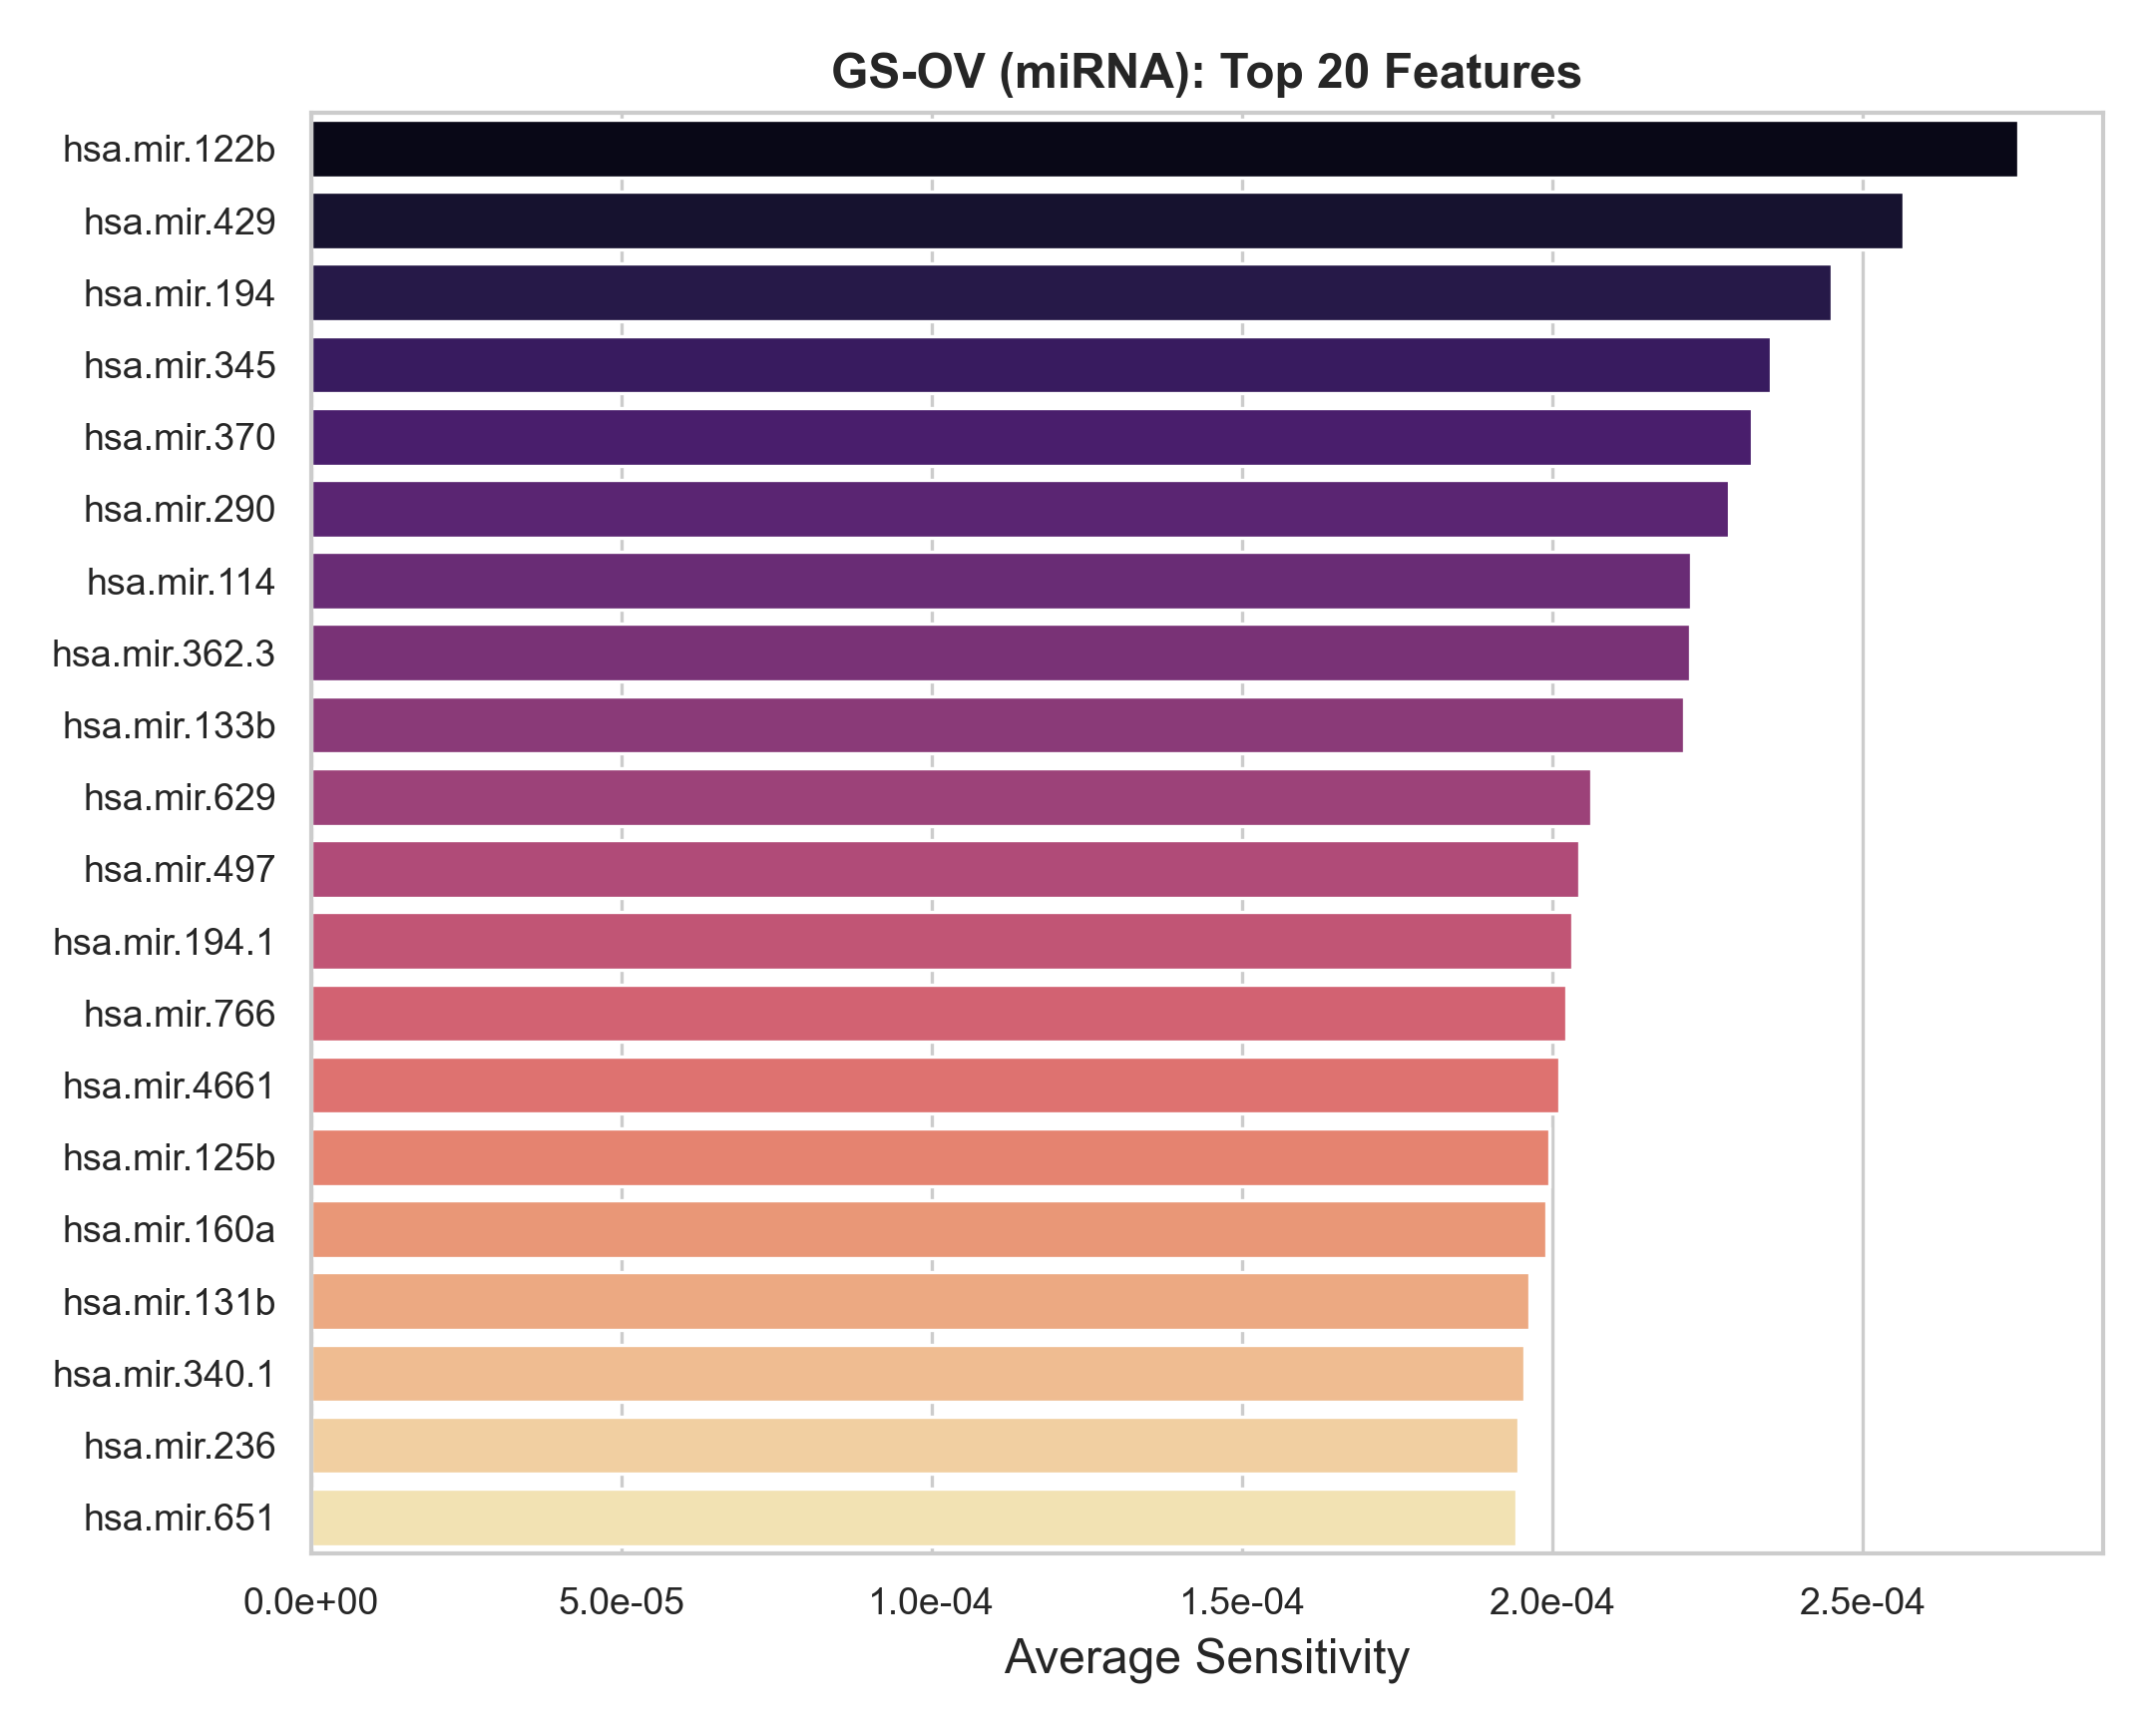

The table this chart was drawn from, first rows:
Feature_Name, Feature_Index, Avg_Sensitivity
hsa.mir.122b, 3, 0.000275
hsa.mir.429, 45, 0.0002565
hsa.mir.194, 57, 0.000245
hsa.mir.345, 70, 0.0002351
hsa.mir.370, 36, 0.0002322
hsa.mir.290, 27, 0.0002284
hsa.mir.114, 76, 0.0002222
hsa.mir.362.3, 31, 0.0002222
hsa.mir.133b, 87, 0.0002211
hsa.mir.629, 15, 0.0002062
hsa.mir.497, 19, 0.0002043
hsa.mir.194.1, 69, 0.0002032
hsa.mir.766, 23, 0.0002023
hsa.mir.4661, 28, 0.0002011
hsa.mir.125b, 48, 0.0001995
hsa.mir.160a, 40, 0.000199
hsa.mir.131b, 43, 0.0001963
hsa.mir.340.1, 82, 0.0001955
hsa.mir.236, 0, 0.0001945
hsa.mir.651, 53, 0.0001942
